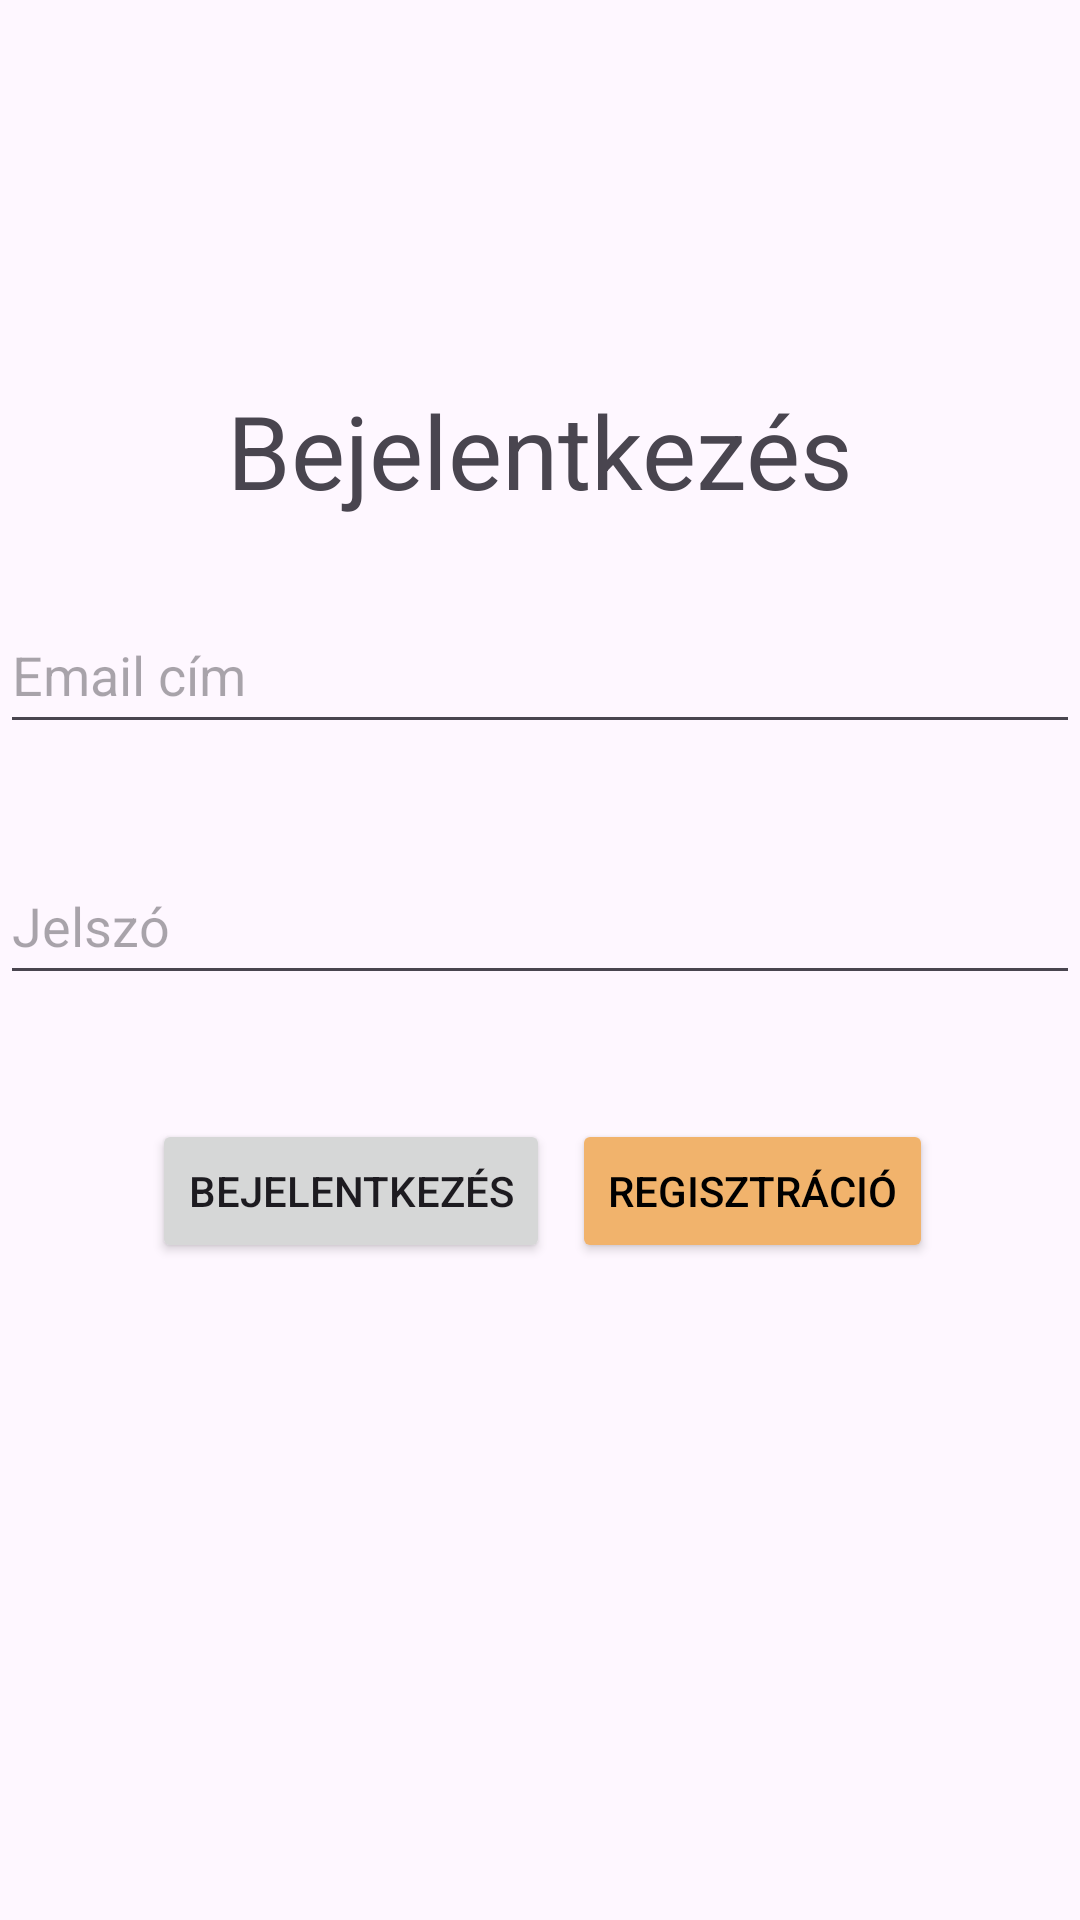

The Android layout XML behind this screen, and the referenced resources:
<!-- AndroidManifest.xml: application theme Theme.Tileshopapplication -->
<!-- res/layout/activity_main.xml -->
<?xml version="1.0" encoding="utf-8"?>
<androidx.constraintlayout.widget.ConstraintLayout
    xmlns:android="http://schemas.android.com/apk/res/android"
    xmlns:app="http://schemas.android.com/apk/res-auto"
    xmlns:tools="http://schemas.android.com/tools"
    android:id="@+id/main"
    android:layout_width="match_parent"
    android:layout_height="match_parent"
    android:layout_margin="10dp"
    tools:context=".MainActivity">

    <TextView
        android:id="@+id/textViewLogin"
        android:layout_width="wrap_content"
        android:layout_height="wrap_content"
        android:layout_marginTop="100dp"
        android:text="@string/login"
        android:textSize="34sp"
        app:layout_constraintBottom_toTopOf="@+id/editTextEmail"
        app:layout_constraintEnd_toEndOf="parent"
        app:layout_constraintStart_toStartOf="parent"
        app:layout_constraintTop_toTopOf="parent" />

    <EditText
        android:id="@+id/editTextEmail"
        android:layout_width="match_parent"
        android:layout_height="wrap_content"
        android:autofillHints=""
        android:elegantTextHeight="true"
        android:ems="10"
        android:hint="@string/email_address"
        android:inputType="textEmailAddress"
        app:layout_constraintBottom_toBottomOf="parent"
        app:layout_constraintEnd_toEndOf="parent"
        app:layout_constraintStart_toStartOf="parent"
        app:layout_constraintTop_toTopOf="parent"
        app:layout_constraintVertical_bias="0.338" />

    <EditText
        android:id="@+id/editTextPassword"
        android:layout_width="match_parent"
        android:layout_height="wrap_content"
        android:layout_marginBottom="150dp"
        android:autofillHints="no"
        android:elegantTextHeight="true"
        android:ems="10"
        android:hint="@string/password"
        android:inputType="textPassword"
        app:layout_constraintBottom_toBottomOf="parent"
        app:layout_constraintTop_toBottomOf="@+id/editTextEmail"
        app:layout_constraintVertical_bias="0.183"
        tools:layout_editor_absoluteX="0dp" />

    













    <Button
        android:id="@+id/loginButton"
        android:layout_width="wrap_content"
        android:layout_height="wrap_content"
        android:layout_marginBottom="150dp"
        android:onClick="performLogin"
        android:text="@string/login"
        app:layout_constraintBottom_toBottomOf="parent"
        app:layout_constraintEnd_toEndOf="parent"
        app:layout_constraintHorizontal_bias="0.223"
        app:layout_constraintStart_toStartOf="parent"
        app:layout_constraintTop_toBottomOf="@+id/editTextPassword"
        app:layout_constraintVertical_bias="0.375" />

    <Button
        android:id="@+id/registerButton"
        android:layout_width="wrap_content"
        android:layout_height="wrap_content"
        android:layout_marginBottom="150dp"
        android:backgroundTint="@color/orange"
        android:onClick="redirectToRegister"
        android:text="@string/register"
        android:textColor="@android:color/black"
        app:layout_constraintBottom_toBottomOf="parent"
        app:layout_constraintEnd_toEndOf="parent"
        app:layout_constraintHorizontal_bias="0.131"
        app:layout_constraintStart_toEndOf="@+id/loginButton"
        app:layout_constraintTop_toBottomOf="@+id/editTextPassword"
        app:layout_constraintVertical_bias="0.376" />

</androidx.constraintlayout.widget.ConstraintLayout>
<!-- resources referenced by this layout -->
<resources>
  <color name="orange">#FFF1B36C</color>
  <string name="browse">Böngészés vendégként</string>
  <string name="email_address">Email cím</string>
  <string name="login">Bejelentkezés</string>
  <string name="password">Jelszó</string>
  <string name="register">Regisztráció</string>
  <style name="Theme.Tileshopapplication" parent="Base.Theme.Tileshopapplication" />
  <style name="Base.Theme.Tileshopapplication" parent="Theme.Material3.DayNight.NoActionBar">
          
          
      </style>
</resources>
